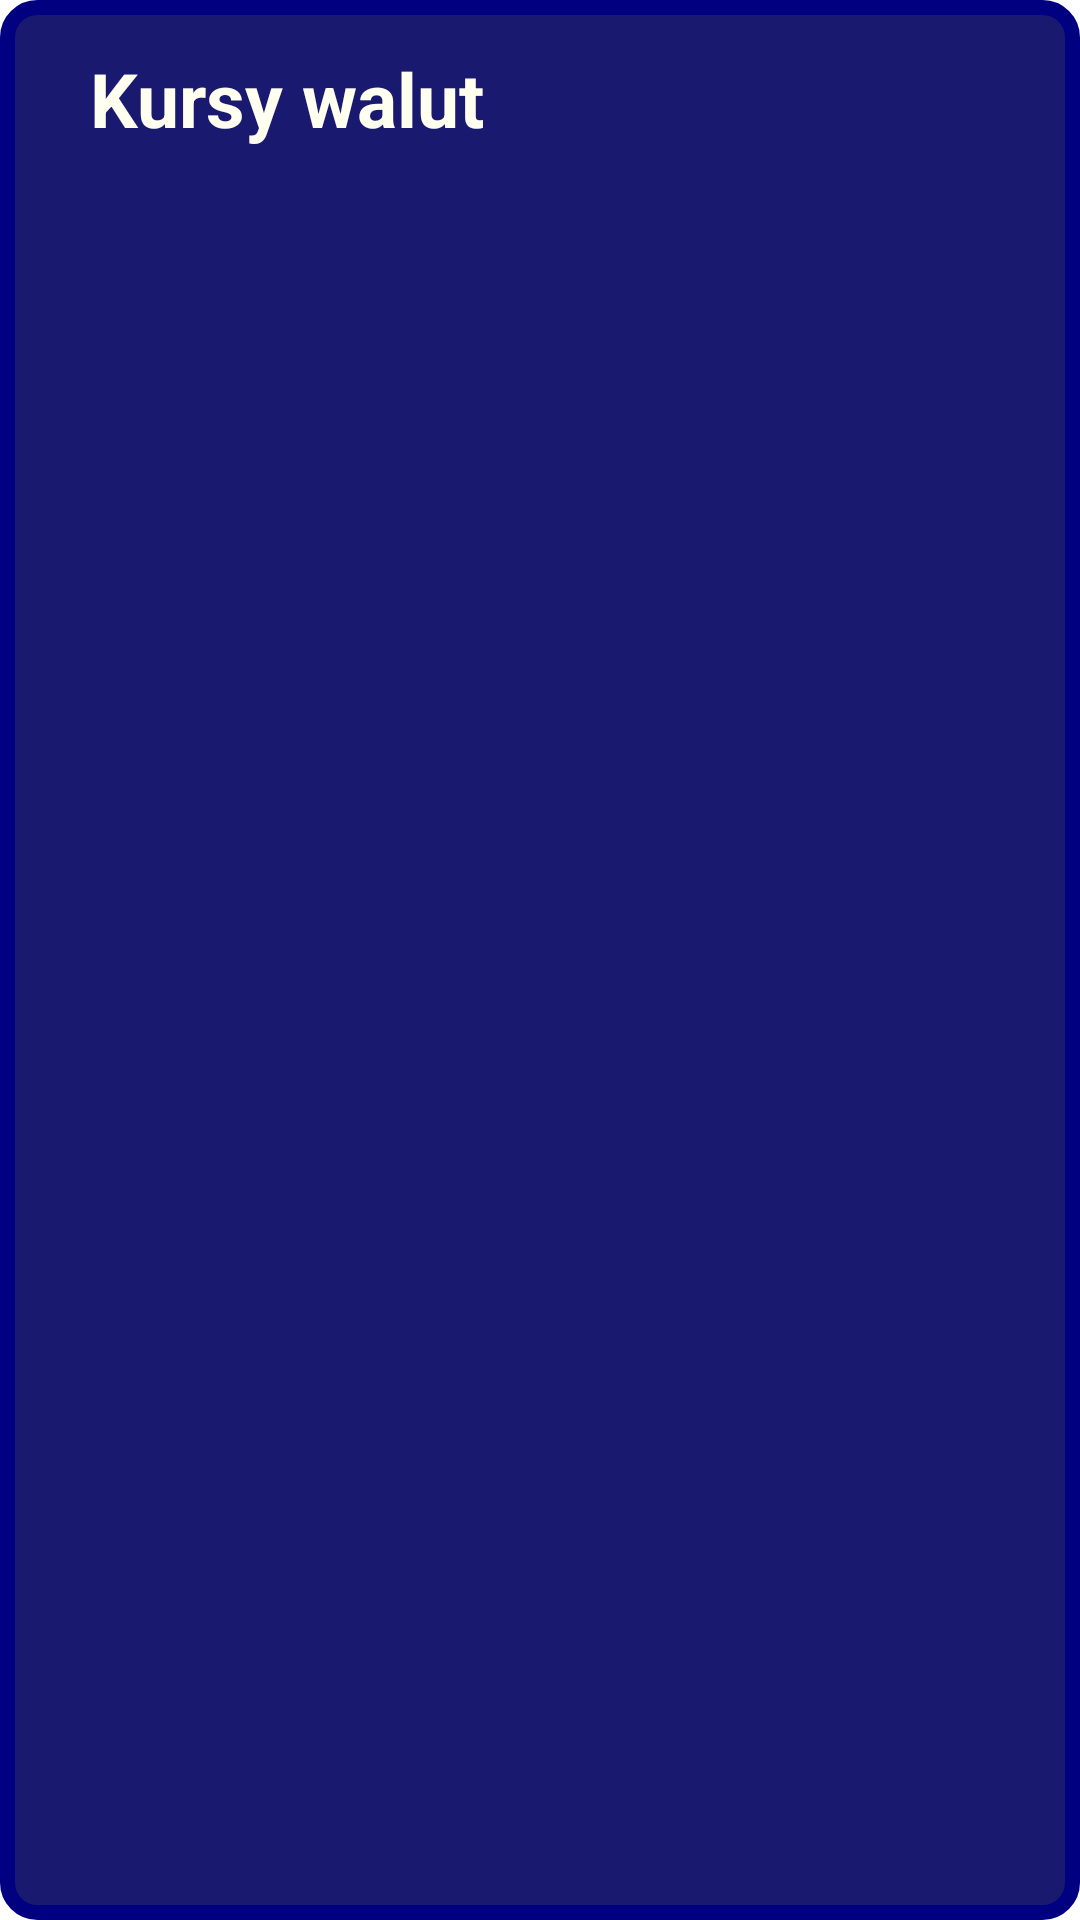

Here is an Android app screen rendered from its layout file. Give the layout XML and the strings, colors and styles it references.
<!-- AndroidManifest.xml: application theme Theme.BankAPP_Android -->
<!-- res/layout/activity_kursy_walut.xml -->
<?xml version="1.0" encoding="utf-8"?>
<androidx.constraintlayout.widget.ConstraintLayout xmlns:android="http://schemas.android.com/apk/res/android"
    xmlns:app="http://schemas.android.com/apk/res-auto"
    xmlns:tools="http://schemas.android.com/tools"
    android:layout_width="match_parent"
    android:background="@drawable/app_background"
    android:layout_height="match_parent">

    <TextView
        android:id="@+id/textViewKutsyWalutNazwa"
        android:layout_width="300dp"
        android:layout_height="wrap_content"
        style="@style/textViewLook"
        android:layout_marginStart="8dp"
        android:layout_marginTop="16dp"
        android:layout_marginEnd="8dp"
        android:text="Kursy walut"
        app:layout_constraintEnd_toEndOf="parent"
        app:layout_constraintStart_toStartOf="parent"
        app:layout_constraintTop_toTopOf="parent" />

    <TextView
        android:id="@+id/textViewKursyWalut"
        android:layout_width="300dp"
        android:layout_height="wrap_content"
        android:layout_marginTop="16dp"
        style="@style/textViewPola"
        app:layout_constraintEnd_toEndOf="parent"
        app:layout_constraintStart_toStartOf="parent"
        app:layout_constraintTop_toBottomOf="@+id/textViewKutsyWalutNazwa" />

    <ImageView
        android:id="@+id/imageView2"
        android:layout_width="wrap_content"
        android:layout_height="wrap_content"
        app:layout_constraintEnd_toEndOf="parent"
        app:layout_constraintStart_toStartOf="parent"
        app:layout_constraintTop_toBottomOf="@+id/textViewKursyWalut"
        app:srcCompat="@drawable/money3" />
</androidx.constraintlayout.widget.ConstraintLayout>
<!-- resources referenced by this layout -->
<resources>
  <!-- drawable app_background (drawable) -->
  <?xml version="1.0" encoding="utf-8"?>
  <shape xmlns:android="http://schemas.android.com/apk/res/android"
      android:shape="rectangle">
      <solid android:color="@color/MidnightBlue">
  
      </solid>
  
      <stroke
          android:width="5dp"
          android:color="@color/Navy">
  
      </stroke>
      <corners
          android:radius="10dp">
  
      </corners>
  
  </shape>
  <style name="textViewLook">
          <item name="android:textSize">25dp</item>
          <item name="android:typeface">sans</item>
          <item name="android:textColor">@color/Ivory</item>
          <item name="android:textStyle">bold</item>
      </style>
  <style name="textViewPola">
          <item name="android:textSize">20dp</item>
          <item name="android:typeface">sans</item>
          <item name="android:textColor">@color/LavenderBlush</item>
          <item name="android:textStyle">bold</item>
      </style>
  <style name="Theme.BankAPP_Android" parent="Theme.MaterialComponents.DayNight.DarkActionBar">
          
          <item name="colorPrimary">@color/purple_500</item>
          <item name="colorPrimaryVariant">@color/purple_700</item>
          <item name="colorOnPrimary">@color/white</item>
          
          <item name="colorSecondary">@color/teal_200</item>
          <item name="colorSecondaryVariant">@color/teal_700</item>
          <item name="colorOnSecondary">@color/black</item>
          
          <item name="android:statusBarColor" tools:targetApi="l">?attr/colorPrimaryVariant</item>
          
      </style>
  <color name="MidnightBlue">#191970</color>
  <color name="Navy">#000080</color>
  <color name="Ivory">#FFFFF0</color>
  <color name="LavenderBlush">#FFF0F5</color>
  <color name="purple_500">#FF6200EE</color>
  <color name="purple_700">#FF3700B3</color>
  <color name="white">#FFFFFFFF</color>
  <color name="teal_200">#FF03DAC5</color>
  <color name="teal_700">#FF018786</color>
  <color name="black">#FF000000</color>
</resources>
